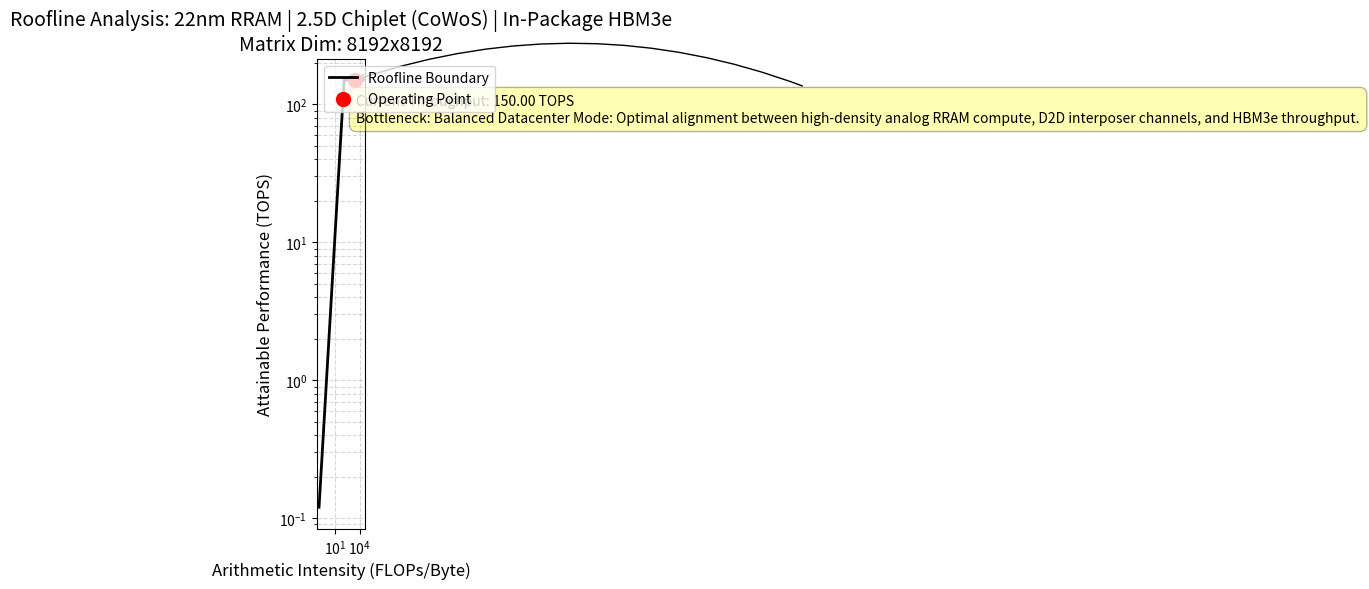

Recreate this plot in Python.
import os
import math
import matplotlib.pyplot as plt

class ProjectMoonshotSimulator:
    def __init__(self):
        # Configuration Databases
        self.nodes = {
            "130nm Planar": {"peak_compute": 10.0, "efficiency": 2.0},       # TOPS, TOPS/W
            "22nm RRAM":    {"peak_compute": 150.0, "efficiency": 25.0},    # TOPS, TOPS/W
            "3nm GAA":      {"peak_compute": 800.0, "efficiency": 100.0}    # TOPS, TOPS/W
        }
        
        self.packaging = {
            "Monolithic SoC":       {"d2d_bandwidth": 0.0, "added_latency": 0.0},     # GB/s, ns
            "2.5D Chiplet (CoWoS)": {"d2d_bandwidth": 1200.0, "added_latency": 5.0}   # GB/s, ns
        }
        
        self.memory_systems = {
            "On-Chip SRAM":     {"bandwidth": 5000.0},  # GB/s
            "Off-Chip LPDDR5":  {"bandwidth": 100.0},   # GB/s
            "In-Package HBM3e": {"bandwidth": 4800.0}   # GB/s
        }

    def calculate_metrics(self, node_sel, pkg_sel, mem_sel, matrix_dim):
        # 1. Basic Workload Math (GEMM: M=N=K=matrix_dim)
        # Total Floating Point Operations = 2 * N^3
        total_ops = 2 * (matrix_dim ** 3)
        
        # Assume 16-bit precision (2 Bytes per element) for inputs/outputs
        # Matrix A (N*N) + Matrix B (N*N) + Matrix C (N*N)
        total_data_bytes = 3 * (matrix_dim ** 2) * 2
        
        # Arithmetic Intensity = FLOPs / Byte
        arithmetic_intensity = total_ops / total_data_bytes
        
        # 2. Extract Hardware Limits
        peak_compute_tops = self.nodes[node_sel]["peak_compute"]
        peak_compute_flops = peak_compute_tops * 1e12
        
        mem_bw_gbs = self.memory_systems[mem_sel]["bandwidth"]
        mem_bw_bytes = mem_bw_gbs * 1e9
        
        d2d_bw_gbs = self.packaging[pkg_sel]["d2d_bandwidth"]
        
        # 3. Determine Effective Memory/Interconnect Bandwidth
        # If Chiplet architecture is selected, D2D bandwidth alters the effective data rate
        if pkg_sel == "2.5D Chiplet (CoWoS)":
            effective_bw_bytes = min(mem_bw_bytes, d2d_bw_gbs * 1e9)
        else:
            effective_bw_bytes = mem_bw_bytes

        # 4. Roofline Model Calculation
        # Attainable Performance = min(Peak Compute, Arithmetic Intensity * Memory Bandwidth)
        attainable_flops = min(peak_compute_flops, arithmetic_intensity * effective_bw_bytes)
        effective_tops = attainable_flops / 1e12
        
        # 5. Energy Efficiency Scaling (factoring in memory overhead)
        base_efficiency = self.nodes[node_sel]["efficiency"]
        if mem_sel == "Off-Chip LPDDR5":
            system_efficiency = base_efficiency * 0.15  # 85% penalty for off-chip power
        elif mem_sel == "In-Package HBM3e" and pkg_sel == "2.5D Chiplet (CoWoS)":
            system_efficiency = base_efficiency * 0.85  # Minor penalty for interposer PHY
        else:
            system_efficiency = base_efficiency

        # 6. Rule Engine for System Bottlenecks
        bottleneck = "Optimal Balance"
        if pkg_sel == "Monolithic SoC" and matrix_dim > 4096 and mem_sel != "On-Chip SRAM":
            bottleneck = "Reticle Limit Warning: Memory capacity exceeded for a single monolithic die."
        elif mem_sel == "Off-Chip LPDDR5":
            bottleneck = "Memory Wall Bound: System is heavily constrained by off-chip memory bandwidth. Analog CIM macros are starving for data."
        elif pkg_sel == "2.5D Chiplet (CoWoS)" and node_sel == "3nm GAA" and mem_sel == "In-Package HBM3e":
            bottleneck = "Interconnect Overload: Compute arrays are saturated. Performance limited by Die-to-Die PHY cross-talk and latency boundaries."
        elif node_sel == "22nm RRAM" and pkg_sel == "2.5D Chiplet (CoWoS)" and mem_sel == "In-Package HBM3e":
            bottleneck = "Balanced Datacenter Mode: Optimal alignment between high-density analog RRAM compute, D2D interposer channels, and HBM3e throughput."

        return {
            "total_ops": total_ops,
            "arithmetic_intensity": arithmetic_intensity,
            "effective_tops": effective_tops,
            "system_efficiency": system_efficiency,
            "bottleneck": bottleneck,
            "peak_compute_flops": peak_compute_flops,
            "effective_bw_bytes": effective_bw_bytes
        }

    def generate_roofline_plot(self, node_sel, pkg_sel, mem_sel, matrix_dim, metrics, output_path="roofline_plot.png"):
        peak_flops = metrics["peak_compute_flops"]
        bw = metrics["effective_bw_bytes"]
        actual_intensity = metrics["arithmetic_intensity"]
        actual_flops = metrics["effective_tops"] * 1e12
        
        # Calculate inflection point (corner of the roofline)
        inflection_intensity = peak_flops / bw
        
        # Generate x-axis data points (Arithmetic Intensity)
        x_min = min(0.1, actual_intensity * 0.1)
        x_max = max(inflection_intensity * 10, actual_intensity * 10)
        intensities = [x_min, inflection_intensity, x_max]
        
        # Calculate matching y-axis points (Performance in FLOPS)
        perf_limits = [i * bw if i < inflection_intensity else peak_flops for i in intensities]
        
        # Convert performance limits to TOPS for clean plotting
        perf_limits_tops = [p / 1e12 for p in perf_limits]
        
        plt.figure(figsize=(10, 6))
        plt.plot(intensities, perf_limits_tops, label="Roofline Boundary", color="black", linewidth=2)
        plt.scatter([actual_intensity], [metrics["effective_tops"]], color="red", s=100, zorder=5, label="Operating Point")
        
        # Labels and Scale configuration
        plt.xscale("log")
        plt.yscale("log")
        plt.xlabel("Arithmetic Intensity (FLOPs/Byte)", fontsize=12)
        plt.ylabel("Attainable Performance (TOPS)", fontsize=12)
        plt.title(f"Roofline Analysis: {node_sel} | {pkg_sel} | {mem_sel}\nMatrix Dim: {matrix_dim}x{matrix_dim}", fontsize=14)
        plt.grid(True, which="both", linestyle="--", alpha=0.5)
        plt.legend(loc="upper left")
        
        # Annotate operational bottleneck
        plt.annotate(
            f"Current Throughput: {metrics['effective_tops']:.2f} TOPS\nBottleneck: {metrics['bottleneck']}",
            xy=(actual_intensity, metrics["effective_tops"]),
            xytext=(actual_intensity * 1.5, metrics["effective_tops"] * 0.5),
            bbox=dict(boxstyle="round,pad=0.5", fc="yellow", alpha=0.3),
            arrowprops=dict(arrowstyle="->", connectionstyle="arc3,rad=.2")
        )
        
        plt.tight_layout()
        plt.savefig(output_path)
        plt.close()
        print(f"[Success] Roofline plot exported dynamically to: {output_path}")

# --- Execution Entry Point ---
if __name__ == "__main__":
    sim = ProjectMoonshotSimulator()
    
    # Configure parameters to test system scaling
    selected_node = "22nm RRAM"
    selected_pkg = "2.5D Chiplet (CoWoS)"
    selected_mem = "In-Package HBM3e"
    selected_dim = 8192
    
    results = sim.calculate_metrics(selected_node, selected_pkg, selected_mem, selected_dim)
    
    print("="*60)
    print("        PROJECT MOONSHOT ARCHITECTURAL SIMULATOR RESULTS       ")
    print("="*60)
    print(f"Target Configuration: {selected_node} | {selected_pkg} | {selected_mem}")
    print(f"Workload Footprint:   {selected_dim}x{selected_dim} GEMM Execution")
    print(f"Arithmetic Intensity: {results['arithmetic_intensity']:.2f} FLOPs/Byte")
    print("-"*60)
    print(f"Effective Throughput: {results['effective_tops']:.2f} TOPS")
    print(f"System Efficiency:    {results['system_efficiency']:.2f} TOPS/W")
    print(f"Primary Bottleneck:   {results['bottleneck']}")
    print("="*60)
    
    # Save the output visualization trace locally
    sim.generate_roofline_plot(selected_node, selected_pkg, selected_mem, selected_dim, results)
